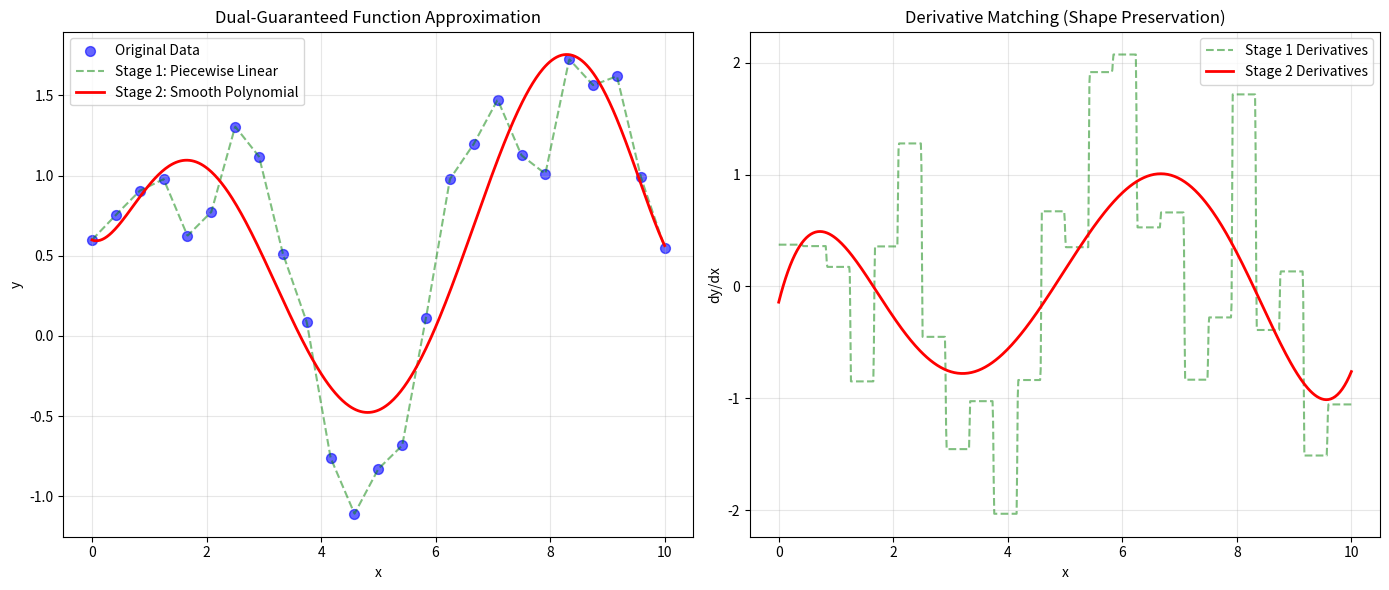
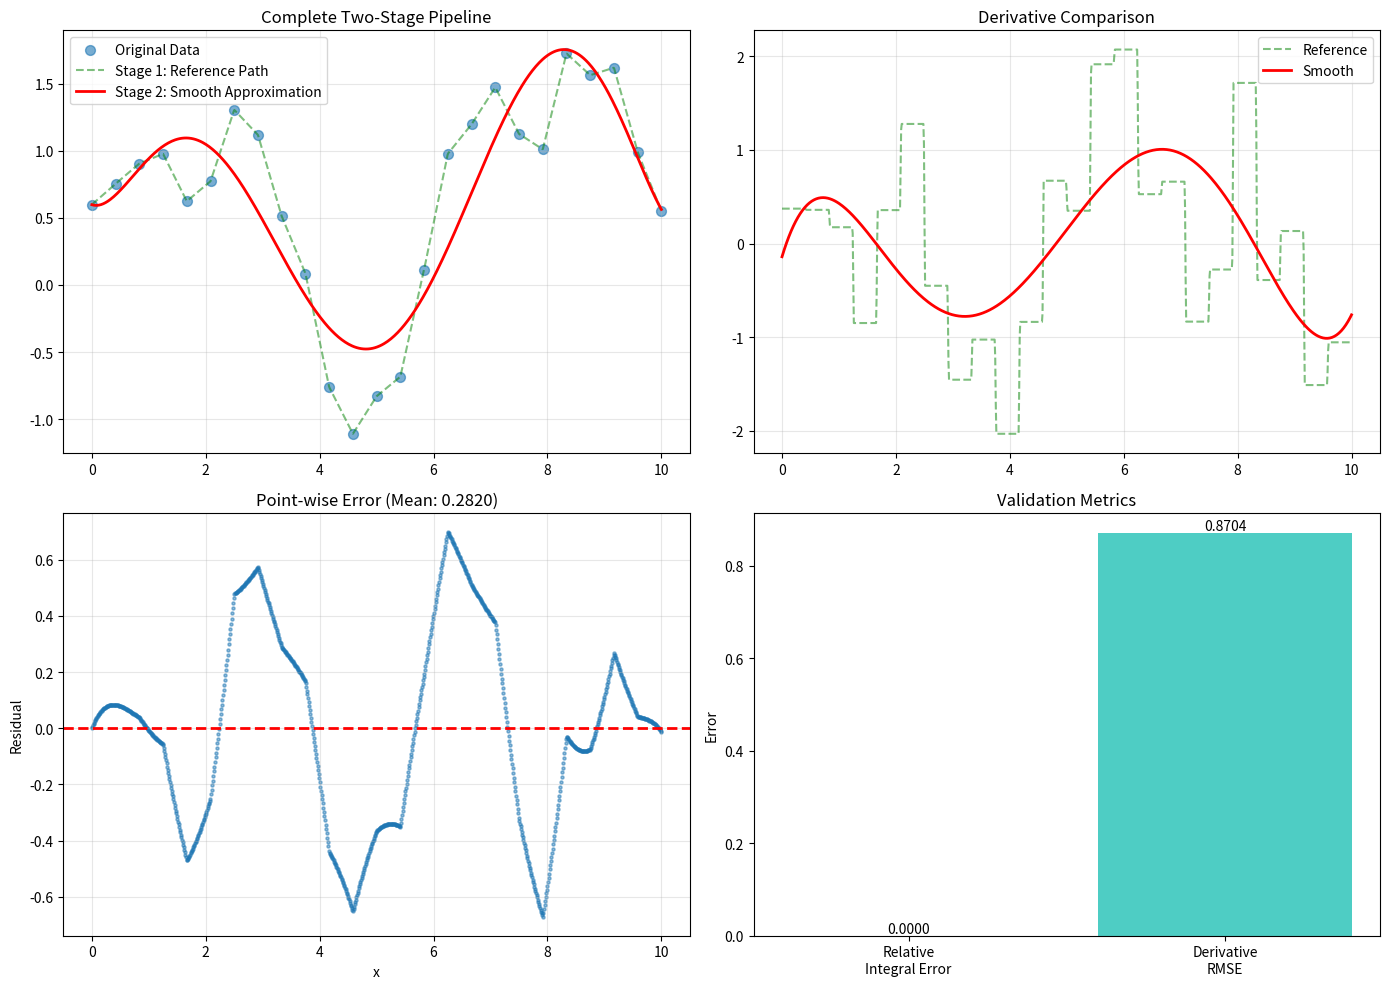

Write Python code to recreate these figures, in order.
import numpy as np
import matplotlib.pyplot as plt
from scipy.interpolate import interp1d
from scipy.integrate import simpson
from numpy.polynomial import Polynomial

class DualGuaranteedApproximation:
    """
    Two-Stage Curve Fitting with Dual Guarantees (Derivative + Integral Preservation)
    
    این متد از قضیه یگانگی تابع به صورت تقریبی استفاده می‌کند:
    اگر f(x) و g(x) دو تابع باشند که:
    1. مقادیرشان در نقاط مشخص یکسان باشد
    2. مشتق‌هایشان در همان نقاط یکسان باشد
    آنگاه f و g تقریباً یکسان هستند (به خصوص برای توابع هموار).
    
    Stage 1 (O(n)): Piecewise linear interpolation → reference path
    Stage 2 (O(n^3)): Weighted polynomial regression → smooth approximation
    
    این روش computational efficiency را با mathematical rigor ترکیب می‌کند.
    """
    
    def __init__(self, degree=5, n_interpolation_points=1000, 
                 derivative_weight=1.0, point_weight=1.0):
        """
        Parameters:
        -----------
        degree : int
            درجه چندجمله‌ای برای Stage 2 regression
        n_interpolation_points : int
            تعداد نقاط تولیدی در Stage 1 برای dense sampling
        derivative_weight : float
            وزن اهمیت مشتق در optimization (shape constraint)
        point_weight : float
            وزن اهمیت مقدار تابع (integral constraint)
        """
        self.degree = degree
        self.n_interp = n_interpolation_points
        self.w_deriv = derivative_weight
        self.w_point = point_weight
        
        # Storage برای intermediate results
        self.interp_x = None
        self.interp_y = None
        self.interp_derivatives = None
        self.polynomial = None
        
    def _stage1_interpolation(self, x, y):
        """
        Stage 1: Fast acceleration stage (O(n))
        
        تولید یک reference path از طریق piecewise linear interpolation:
        - سریع (no iterations)
        - تولید dense clean samples
        - محاسبه مشتقات مرجع (local slopes)
        """
        # Sort data (ضروری برای interpolation)
        sorted_indices = np.argsort(x)
        x_sorted = x[sorted_indices]
        y_sorted = y[sorted_indices]
        
        # Create linear interpolator
        interpolator = interp1d(x_sorted, y_sorted, kind='linear')
        
        # Generate dense sample points
        x_interp = np.linspace(x_sorted.min(), x_sorted.max(), self.n_interp)
        y_interp = interpolator(x_interp)
        
        # Compute reference derivatives (slopes of line segments)
        derivatives = np.gradient(y_interp, x_interp)
        
        return x_interp, y_interp, derivatives
    
    def _stage2_weighted_regression(self, x, y, derivatives):
        """
        Stage 2: یافتن equivalent polynomial با dual constraints
        
        این مرحله از weighted least squares استفاده می‌کند تا همزمان:
        1. f(x) ≈ y_reference (point fitting)
        2. f'(x) ≈ dy/dx_reference (derivative fitting)
        
        براساس قضیه یگانگی تقریبی، چندجمله‌ای بدست آمده "تقریباً معادل"
        با reference path است.
        """
        n = len(x)
        
        # Design matrix برای point fitting: [1, x, x², ..., x^degree]
        X_points = np.vander(x, self.degree + 1, increasing=True)
        
        # Design matrix برای derivative fitting: [0, 1, 2x, 3x², ..., degree·x^(degree-1)]
        X_derivs = np.zeros_like(X_points)
        for i in range(1, self.degree + 1):
            X_derivs[:, i] = i * x**(i-1)
        
        # Weighted augmented system:
        # [w_p·X_points  ] [c]   [w_p·y        ]
        # [w_d·X_derivs  ] [ ] = [w_d·dy/dx    ]
        X_combined = np.vstack([
            self.w_point * X_points,
            self.w_deriv * X_derivs
        ])
        
        y_combined = np.hstack([
            self.w_point * y,
            self.w_deriv * derivatives
        ])
        
        # Solve least squares
        coeffs = np.linalg.lstsq(X_combined, y_combined, rcond=None)[0]
        
        return Polynomial(coeffs)
    
    def fit(self, x, y):
        """
        اجرای کامل two-stage pipeline
        """
        x = np.array(x)
        y = np.array(y)
        
        # Stage 1: Reference path generation
        self.interp_x, self.interp_y, self.interp_derivatives = \
            self._stage1_interpolation(x, y)
        
        # Stage 2: Smooth equivalent function
        self.polynomial = self._stage2_weighted_regression(
            self.interp_x, self.interp_y, self.interp_derivatives
        )
        
        return self
    
    def predict(self, x):
        """پیش‌بینی مقادیر y برای x های جدید"""
        if self.polynomial is None:
            raise ValueError("Model not fitted. Call fit() first.")
        return self.polynomial(x)
    
    def derivative(self, x):
        """محاسبه مشتق در نقطه x"""
        if self.polynomial is None:
            raise ValueError("Model not fitted. Call fit() first.")
        return self.polynomial.deriv()(x)
    
    def integral(self, x_start, x_end):
        """
        محاسبه انتگرال معین تحلیلی
        (برای اعتبارسنجی integral preservation)
        """
        if self.polynomial is None:
            raise ValueError("Model not fitted. Call fit() first.")
        antiderivative = self.polynomial.integ()
        return antiderivative(x_end) - antiderivative(x_start)
    
    def validate(self):
        """
        اعتبارسنجی بر اساس dual guarantees:
        1. Relative integral error (scale-independent)
        2. Derivative RMSE
        
        Returns:
        --------
        dict containing:
            - relative_integral_error: نسبت خطای مساحت (باید ≈ 0)
            - derivative_rmse: میانگین خطای مشتق (باید کم باشد)
            - polynomial_coeffs: ضرایب چندجمله‌ای (برای تحلیل)
        """
        if self.polynomial is None:
            raise ValueError("Model not fitted. Call fit() first.")
        
        # محاسبه انتگرال reference (Stage 1)
        integral_ref = simpson(self.interp_y, x=self.interp_x)
        
        # محاسبه انتگرال smooth polynomial (Stage 2)
        x_min, x_max = self.interp_x.min(), self.interp_x.max()
        integral_smooth = self.integral(x_min, x_max)
        
        # Relative error (scale-independent metric)
        integral_error = abs(integral_smooth - integral_ref) / abs(integral_ref)
        
        # Derivative error
        deriv_pred = self.polynomial.deriv()(self.interp_x)
        deriv_rmse = np.sqrt(np.mean((self.interp_derivatives - deriv_pred)**2))
        
        return {
            'relative_integral_error': integral_error,
            'derivative_rmse': deriv_rmse,
            'polynomial_coeffs': self.polynomial.coef
        }
    
    def plot_results(self, original_x, original_y, figsize=(14, 6), 
                     show_detailed=False):
        """
        نمایش بصری نتایج
        
        Parameters:
        -----------
        original_x, original_y : array-like
            داده‌های اصلی ورودی
        show_detailed : bool
            اگر True باشد، نمودارهای اضافی (residuals, metrics) نمایش داده می‌شود
        """
        if self.polynomial is None:
            raise ValueError("Model not fitted. Call fit() first.")
        
        # Generate dense points for smooth plotting
        x_plot = np.linspace(original_x.min(), original_x.max(), 500)
        y_plot = self.predict(x_plot)
        deriv_plot = self.derivative(x_plot)
        
        if not show_detailed:
            # Simple 2-panel view (for presentations)
            fig, axes = plt.subplots(1, 2, figsize=figsize)
            
            # Panel 1: Function fitting
            ax = axes[0]
            ax.scatter(original_x, original_y, alpha=0.6, 
                      label='Original Data', s=50, color='blue')
            ax.plot(self.interp_x, self.interp_y, 'g--', alpha=0.5, 
                   label='Stage 1: Piecewise Linear', linewidth=1.5)
            ax.plot(x_plot, y_plot, 'r-', linewidth=2, 
                   label='Stage 2: Smooth Polynomial')
            ax.set_xlabel('x')
            ax.set_ylabel('y')
            ax.set_title('Dual-Guaranteed Function Approximation')
            ax.legend()
            ax.grid(True, alpha=0.3)
            
            # Panel 2: Derivative comparison
            ax = axes[1]
            ax.plot(self.interp_x, self.interp_derivatives, 'g--', 
                   alpha=0.5, label='Stage 1 Derivatives', linewidth=1.5)
            ax.plot(x_plot, deriv_plot, 'r-', linewidth=2, 
                   label='Stage 2 Derivatives')
            ax.set_xlabel('x')
            ax.set_ylabel('dy/dx')
            ax.set_title('Derivative Matching (Shape Preservation)')
            ax.legend()
            ax.grid(True, alpha=0.3)
            
        else:
            # Detailed 4-panel view (for analysis)
            fig, axes = plt.subplots(2, 2, figsize=(14, 10))
            
            # Panel 1: Complete pipeline
            ax = axes[0, 0]
            ax.scatter(original_x, original_y, alpha=0.6, 
                      label='Original Data', s=50)
            ax.plot(self.interp_x, self.interp_y, 'g--', alpha=0.5,
                   label='Stage 1: Reference Path')
            ax.plot(x_plot, y_plot, 'r-', linewidth=2,
                   label='Stage 2: Smooth Approximation')
            ax.set_title('Complete Two-Stage Pipeline')
            ax.legend()
            ax.grid(True, alpha=0.3)
            
            # Panel 2: Derivatives
            ax = axes[0, 1]
            ax.plot(self.interp_x, self.interp_derivatives, 'g--', 
                   alpha=0.5, label='Reference')
            ax.plot(x_plot, deriv_plot, 'r-', linewidth=2, label='Smooth')
            ax.set_title('Derivative Comparison')
            ax.legend()
            ax.grid(True, alpha=0.3)
            
            # Panel 3: Residuals
            ax = axes[1, 0]
            y_pred_interp = self.predict(self.interp_x)
            residuals = self.interp_y - y_pred_interp
            ax.scatter(self.interp_x, residuals, alpha=0.5, s=5)
            ax.axhline(y=0, color='r', linestyle='--', linewidth=2)
            ax.set_xlabel('x')
            ax.set_ylabel('Residual')
            ax.set_title(f'Point-wise Error (Mean: {np.mean(np.abs(residuals)):.4f})')
            ax.grid(True, alpha=0.3)
            
            # Panel 4: Validation metrics
            ax = axes[1, 1]
            metrics = self.validate()
            
            metric_names = ['Relative\nIntegral Error', 'Derivative\nRMSE']
            metric_values = [
                metrics['relative_integral_error'],
                metrics['derivative_rmse']
            ]
            
            bars = ax.bar(metric_names, metric_values, 
                         color=['#ff6b6b', '#4ecdc4'])
            ax.set_ylabel('Error')
            ax.set_title('Validation Metrics')
            
            for bar in bars:
                height = bar.get_height()
                ax.text(bar.get_x() + bar.get_width()/2., height,
                       f'{height:.4f}', ha='center', va='bottom')
        
        plt.tight_layout()
        return fig

# ============= Example Usage =============
if __name__ == "__main__":
    # Generate noisy test data
    np.random.seed(42)
    x_data = np.linspace(0, 10, 25)
    y_true = np.sin(x_data) + 0.5 * np.cos(2*x_data) + 0.1*x_data
    y_noisy = y_true + np.random.normal(0, 0.2, len(x_data))
    
    # Apply the method
    model = DualGuaranteedApproximation(
        degree=6,
        n_interpolation_points=1000,
        derivative_weight=1.0,
        point_weight=1.0
    )
    
    model.fit(x_data, y_noisy)
    
    # Visualize (simple version)
    print("=== Simple Presentation View ===")
    model.plot_results(x_data, y_noisy, show_detailed=False)
    plt.show()
    
    # Visualize (detailed version for analysis)
    print("\n=== Detailed Analysis View ===")
    model.plot_results(x_data, y_noisy, show_detailed=True)
    plt.show()
    
    # Validation
    metrics = model.validate()
    print("\n=== Validation Based on Dual Guarantees ===")
    print(f"Polynomial coefficients: {metrics['polynomial_coeffs']}")
    print(f"Relative Integral Error: {metrics['relative_integral_error']:.6f}")
    print(f"  → Should be ≈ 0 (integral preservation)")
    print(f"Derivative RMSE: {metrics['derivative_rmse']:.6f}")
    print(f"  → Measures shape preservation quality")
    
    # Example predictions
    x_new = np.array([2.5, 5.0, 7.5])
    y_pred = model.predict(x_new)
    deriv_pred = model.derivative(x_new)
    
    print(f"\n=== Example Predictions ===")
    print(f"At x = {x_new}:")
    print(f"  y = {y_pred}")
    print(f"  dy/dx = {deriv_pred}")
    
    # Integral calculation
    integral_val = model.integral(0, 10)
    print(f"\nIntegral from 0 to 10: {integral_val:.6f}")